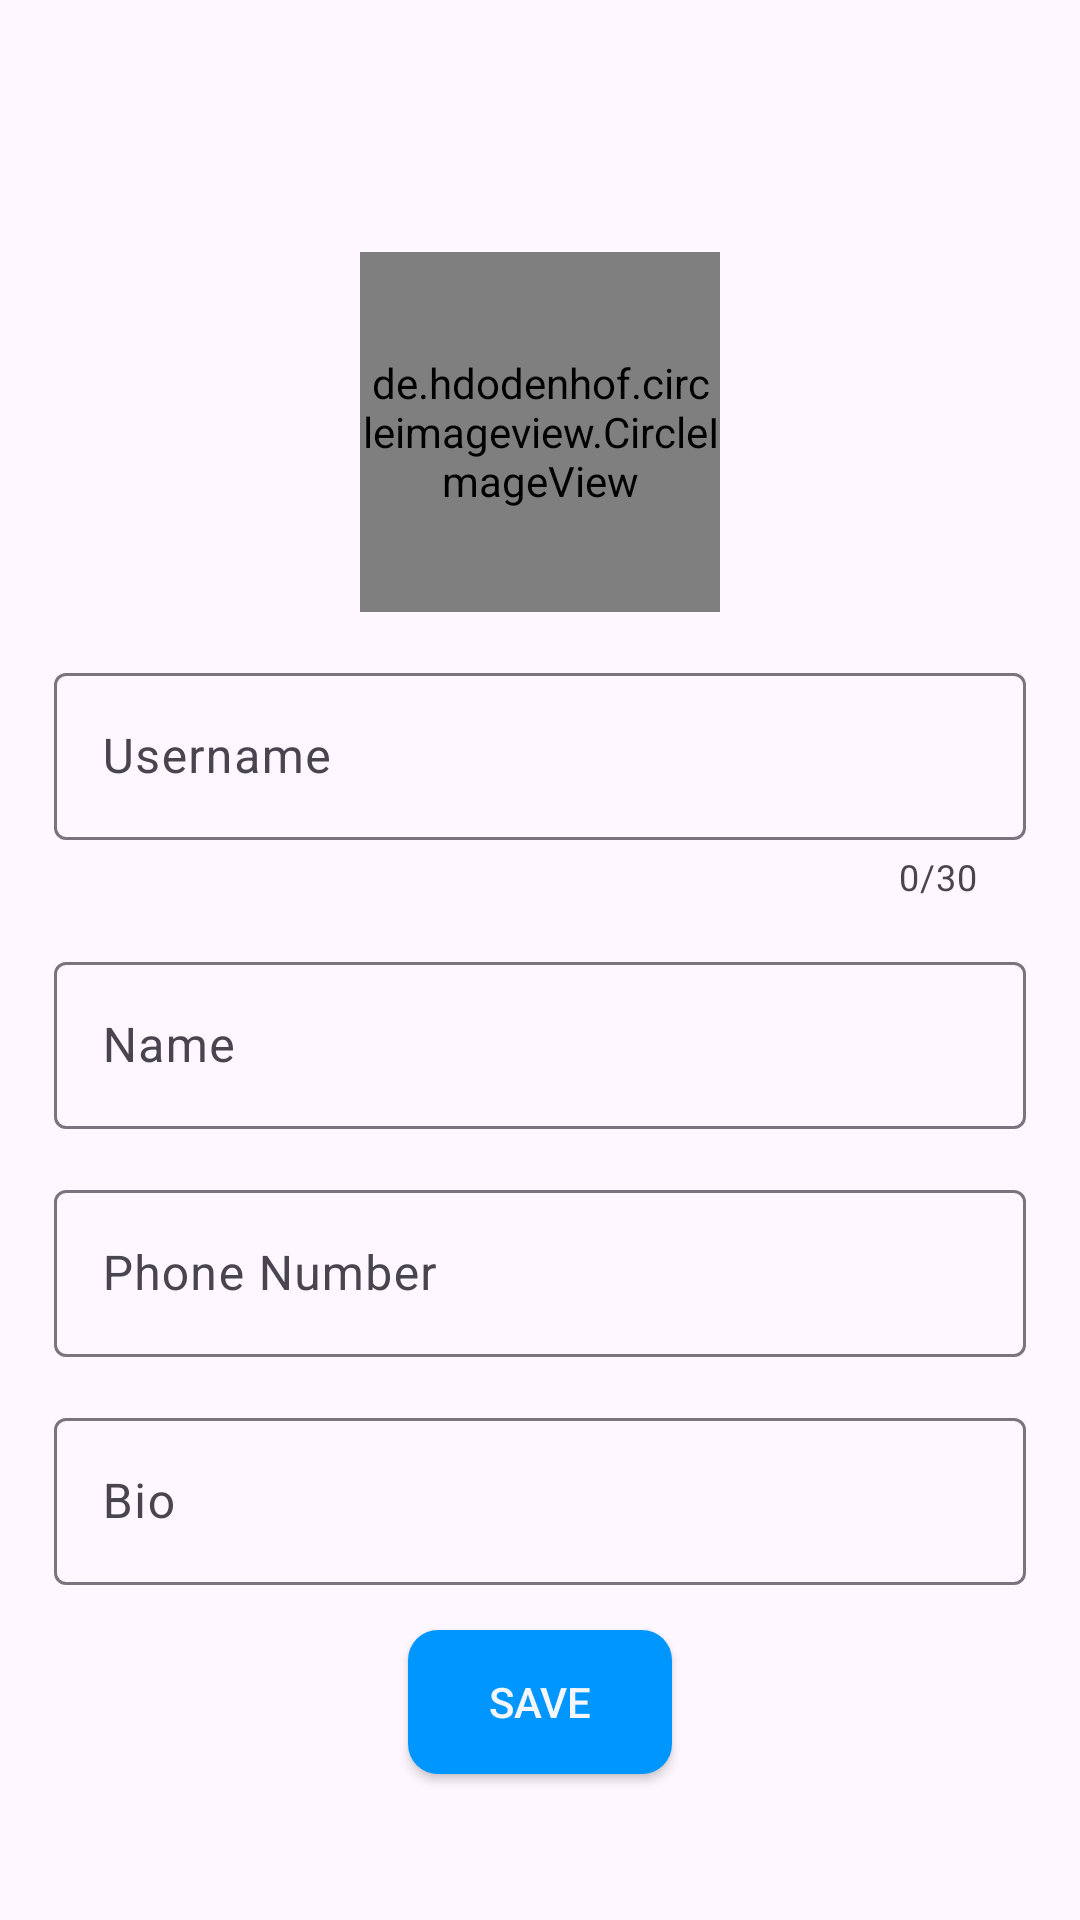

Here is an Android app screen rendered from its layout file. Give the layout XML and the strings, colors and styles it references.
<!-- AndroidManifest.xml: application theme Theme.PlayGround -->
<!-- res/layout/activity_edit_profile.xml -->
<?xml version="1.0" encoding="utf-8"?>
<androidx.constraintlayout.widget.ConstraintLayout xmlns:android="http://schemas.android.com/apk/res/android"
    xmlns:app="http://schemas.android.com/apk/res-auto"
    xmlns:tools="http://schemas.android.com/tools"
    android:layout_width="match_parent"
    android:layout_height="match_parent"
    tools:context=".view.mainscreen.profile.EditProfileActivity">

    <include
        android:id="@+id/activity_toolbar"
        layout = "@layout/toolbartransparent"
        app:layout_constraintTop_toTopOf="parent"
        app:layout_constraintStart_toStartOf="parent"/>


    <ScrollView
        android:layout_width="match_parent"
        android:layout_height="0dp"
        android:padding="10dp"
        app:layout_constraintTop_toBottomOf="@id/activity_toolbar"
        app:layout_constraintBottom_toBottomOf="parent"
        android:layout_marginBottom="10dp"
        >

        <LinearLayout
            android:layout_width="match_parent"
            android:layout_height="wrap_content"
            android:orientation="vertical"
            android:padding="8dp">

            <de.hdodenhof.circleimageview.CircleImageView
                android:id="@+id/profile_pic"
                android:layout_width="120dp"
                android:layout_height="120dp"
                android:src="@drawable/ic_profile"
                android:tint="@color/white_variant"
                android:layout_marginTop="2dp"
                android:layout_gravity="center"
                android:rotation="0"
                app:layout_constraintStart_toStartOf="parent"
                app:layout_constraintEnd_toEndOf="parent"
                app:layout_constraintTop_toBottomOf="@id/activity_toolbar"

                />
            <com.google.android.material.textfield.TextInputLayout
                android:id="@+id/usernamae_layout"
                android:layout_width="match_parent"
                android:paddingTop="15dp"
                android:layout_height="wrap_content"
                app:counterEnabled="true"
                app:counterMaxLength="30"
                >
                <com.google.android.material.textfield.TextInputEditText
                    android:layout_width="match_parent"
                    android:layout_height="match_parent"
                    android:inputType="textPersonName"
                    android:maxLength="30"
                    android:hint="@string/username"
                    />
            </com.google.android.material.textfield.TextInputLayout>

        <com.google.android.material.textfield.TextInputLayout
            android:id="@+id/alias"
            android:layout_width="match_parent"
            android:paddingTop="15dp"
            android:layout_height="wrap_content"
            >
            <com.google.android.material.textfield.TextInputEditText
                android:layout_width="match_parent"
                android:layout_height="wrap_content"
                android:hint="@string/name"
                android:inputType="textPersonName"
                />
        </com.google.android.material.textfield.TextInputLayout>
            <com.google.android.material.textfield.TextInputLayout
                android:id="@+id/phonenumber_layout"
                android:layout_width="match_parent"
                android:paddingTop="15dp"
                android:layout_height="wrap_content"
                >
                <com.google.android.material.textfield.TextInputEditText
                    android:layout_width="match_parent"
                    android:layout_height="match_parent"
                    android:hint="@string/phone_number"
                    android:inputType="phone"
                    />
            </com.google.android.material.textfield.TextInputLayout>

            <com.google.android.material.textfield.TextInputLayout
            android:id="@+id/bio"
            android:layout_width="match_parent"
            android:paddingTop="15dp"
            android:layout_height="wrap_content"
            >
            <com.google.android.material.textfield.TextInputEditText
                android:layout_width="match_parent"
                android:layout_height="match_parent"
                android:hint="@string/bio"
                />
        </com.google.android.material.textfield.TextInputLayout>

            <androidx.constraintlayout.utils.widget.MotionButton
                android:id="@+id/save_button"
                android:layout_width="wrap_content"
                android:layout_height="wrap_content"
                android:layout_marginBottom="10dp"
                android:text="@string/save"
                android:layout_gravity="center"
                android:layout_marginTop="15dp"
                android:textColor="@color/white_variant"
                android:background="@drawable/blue_button_bg"
                app:layout_constraintStart_toStartOf="parent"
                app:layout_constraintEnd_toEndOf="parent"
                app:layout_constraintBottom_toBottomOf="parent"
                />



        </LinearLayout>

    </ScrollView>



</androidx.constraintlayout.widget.ConstraintLayout>
<!-- res/layout/toolbartransparent.xml (included above) -->
<?xml version="1.0" encoding="utf-8"?>
<androidx.appcompat.widget.Toolbar
    xmlns:android="http://schemas.android.com/apk/res/android"
    android:layout_width="match_parent"
    android:layout_height="64dp"
    xmlns:app="http://schemas.android.com/apk/res-auto"
    android:background="@color/newBg"
    app:navigationIcon="@drawable/back_ic"
    app:tint = "@color/white_variant"
    app:titleTextColor="@color/white_variant"
    android:id="@+id/activity_toolbar">


</androidx.appcompat.widget.Toolbar>
<!-- resources referenced by this layout -->
<resources>
  <color name="newBg">#00FFFFFF</color>
  <color name="white_variant">#F4F6Fc</color>
  <!-- drawable blue_button_bg (drawable) -->
  <?xml version="1.0" encoding="utf-8"?>
  <layer-list xmlns:android="http://schemas.android.com/apk/res/android">
      
      
      
      
      
      
      
      
      <item >
          <shape android:shape="rectangle">
              <solid android:color="@color/brightblue" />
              <corners android:radius="10dp" />
          </shape>
      </item>
  </layer-list>
  <!-- drawable ic_profile (drawable-anydpi) -->
  <vector xmlns:android="http://schemas.android.com/apk/res/android"
      android:width="24dp"
      android:height="24dp"
      android:viewportWidth="24"
      android:viewportHeight="24"
      android:tint="@color/gray50">
    <path
        android:fillColor="@android:color/white"
        android:pathData="M12,12c2.21,0 4,-1.79 4,-4s-1.79,-4 -4,-4 -4,1.79 -4,4 1.79,4 4,4zM12,14c-2.67,0 -8,1.34 -8,4v2h16v-2c0,-2.66 -5.33,-4 -8,-4z"/>
  </vector>
  <string name="bio">Bio</string>
  <string name="name">Name</string>
  <string name="phone_number">Phone Number</string>
  <string name="save">Save</string>
  <string name="username">Username</string>
  <style name="Theme.PlayGround" parent="Base.Theme.PlayGround" />
  <color name="brightblue">#0096FF</color>
  <style name="Base.Theme.PlayGround" parent="Theme.Material3.Light.NoActionBar">
          
          
          <item name="colorPrimary">@color/brightblue</item>
          
          <item name="android:textColor">@color/brightblue</item>
          <item name="colorOnPrimary">@color/skyblue</item>
          <item name="colorPrimaryDark">@color/azure</item>
      </style>
  <color name="skyblue">#87CEEB</color>
  <color name="azure">#007FFF</color>
</resources>
